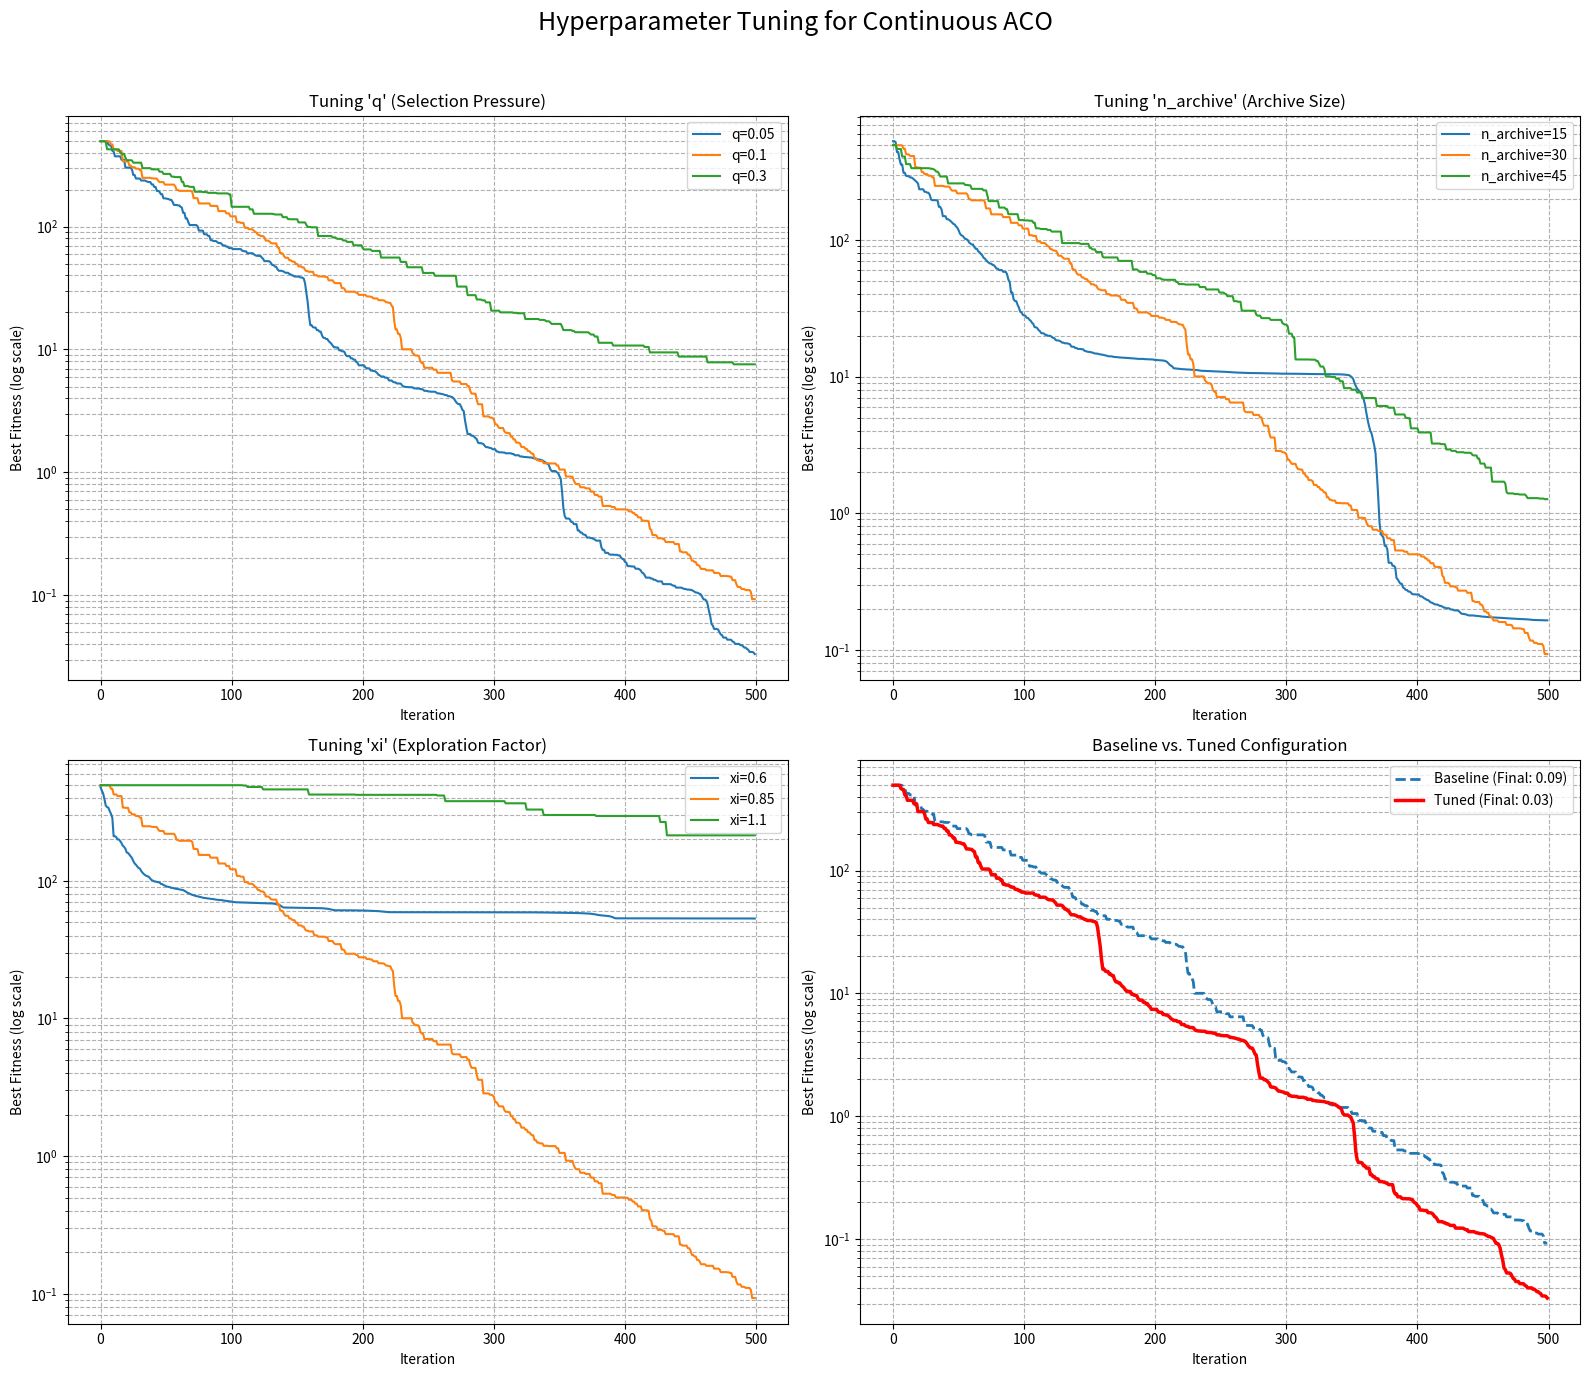

Generate this figure with matplotlib:
import numpy as np
import matplotlib.pyplot as plt
import random
import time

# =========================
#  Lớp Continuous ACO (Đã chỉnh sửa để dễ dàng thử nghiệm)
# =========================

class ContinuousACO:
    def __init__(self, func, dim, bounds, n_ants=20, n_archive=30,
                 q=0.1, xi=0.85, max_iter=100, seed=None):
        self.func = func
        self.dim = dim
        self.bounds = np.array(bounds)
        self.n_ants = n_ants
        self.n_archive = n_archive
        self.q = q
        self.xi = xi
        self.max_iter = max_iter
        self.seed = seed

        # Đặt seed để có thể tái tạo kết quả
        if self.seed is not None:
            random.seed(self.seed)
            np.random.seed(self.seed)

        # Archive lưu các nghiệm, được sắp xếp theo fitness
        self.archive = np.random.uniform(bounds[0], bounds[1], (n_archive, dim))
        self.archive_fitness = np.array([func(x) for x in self.archive])
        
        sorted_indices = np.argsort(self.archive_fitness)
        self.archive = self.archive[sorted_indices]
        self.archive_fitness = self.archive_fitness[sorted_indices]

    def _calculate_weights(self):
        ranks = np.arange(1, self.n_archive + 1)
        weights = (1 / (self.q * self.n_archive * np.sqrt(2 * np.pi))) * \
                  np.exp(-((ranks - 1)**2) / (2 * (self.q**2) * (self.n_archive**2)))
        return weights / np.sum(weights)

    def optimize(self, verbose=False):
        best_values = []
        global_best_f = self.archive_fitness[0]

        for it in range(self.max_iter):
            weights = self._calculate_weights()
            selected_indices = np.random.choice(self.n_archive, size=self.n_ants, p=weights)

            new_ants = np.zeros((self.n_ants, self.dim))
            for i in range(self.n_ants):
                mu = self.archive[selected_indices[i]]
                sigma_sum = np.sum(np.abs(self.archive - mu), axis=0) # Tối ưu hóa tính toán sigma
                sigma = self.xi * (sigma_sum / (self.n_archive - 1))
                
                new_ants[i] = np.random.normal(loc=mu, scale=sigma)
            
            new_ants = np.clip(new_ants, self.bounds[0], self.bounds[1])
            new_fitness = np.array([self.func(ant) for ant in new_ants])

            combined_solutions = np.vstack([self.archive, new_ants])
            combined_fitness = np.hstack([self.archive_fitness, new_fitness])

            sorted_idx = np.argsort(combined_fitness)
            self.archive = combined_solutions[sorted_idx][:self.n_archive]
            self.archive_fitness = combined_fitness[sorted_idx][:self.n_archive]

            if self.archive_fitness[0] < global_best_f:
                global_best_f = self.archive_fitness[0]
            
            best_values.append(global_best_f)
            if verbose and (it + 1) % 100 == 0:
                print(f"Iter {it+1}/{self.max_iter} | Best = {global_best_f:.6f}")

        return self.archive[0], self.archive_fitness[0], best_values

# =========================
#  Hàm mục tiêu và các thông số chung
# =========================
def sphere(x):
    return np.sum(x ** 2)

dim = 70
bounds = [-5.12, 5.12]
max_iter = 500 # Tăng số lần lặp để thấy rõ sự khác biệt
seed = 42

# Cấu hình gốc
baseline_params = {
    'n_ants': 30, 'n_archive': 30, 'q': 0.1, 'xi': 0.85
}

# =========================
#  Chạy Thử nghiệm
# =========================

results = {}

# 1. Thử nghiệm với tham số q
print("--- Tuning 'q' (Selection Pressure) ---")
q_values = [0.05, 0.1, 0.3]
results['q'] = {}
for q in q_values:
    params = baseline_params.copy()
    params['q'] = q
    aco = ContinuousACO(sphere, dim, bounds, **params, max_iter=max_iter, seed=seed)
    _, _, history = aco.optimize()
    results['q'][f"q={q}"] = history
    print(f"Finished q={q}, Final Fitness: {history[-1]:.4f}")

# 2. Thử nghiệm với n_archive
print("\n--- Tuning 'n_archive' (Archive Size) ---")
archive_values = [15, 30, 45]
results['archive'] = {}
for n_archive in archive_values:
    params = baseline_params.copy()
    params['n_archive'] = n_archive
    aco = ContinuousACO(sphere, dim, bounds, **params, max_iter=max_iter, seed=seed)
    _, _, history = aco.optimize()
    results['archive'][f"n_archive={n_archive}"] = history
    print(f"Finished n_archive={n_archive}, Final Fitness: {history[-1]:.4f}")

# 3. Thử nghiệm với xi
print("\n--- Tuning 'xi' (Exploration Factor) ---")
xi_values = [0.6, 0.85, 1.1]
results['xi'] = {}
for xi in xi_values:
    params = baseline_params.copy()
    params['xi'] = xi
    aco = ContinuousACO(sphere, dim, bounds, **params, max_iter=max_iter, seed=seed)
    _, _, history = aco.optimize()
    results['xi'][f"xi={xi}"] = history
    print(f"Finished xi={xi}, Final Fitness: {history[-1]:.4f}")

# 4. So sánh cấu hình Gốc và Tinh chỉnh
print("\n--- Final Comparison ---")
# Dựa trên kết quả trên, ta chọn ra bộ tham số tốt nhất
tuned_params = {
    'n_ants': 30, 'n_archive': 30, 'q': 0.05, 'xi': 0.85
}
# Chạy lại với cấu hình gốc
aco_base = ContinuousACO(sphere, dim, bounds, **baseline_params, max_iter=max_iter, seed=seed)
_, _, history_base = aco_base.optimize()
print(f"Finished Baseline, Final Fitness: {history_base[-1]:.4f}")

# Chạy với cấu hình đã tinh chỉnh
aco_tuned = ContinuousACO(sphere, dim, bounds, **tuned_params, max_iter=max_iter, seed=seed)
_, _, history_tuned = aco_tuned.optimize()
print(f"Finished Tuned, Final Fitness: {history_tuned[-1]:.4f}")


# =========================
#  Vẽ Biểu đồ
# =========================
fig, axs = plt.subplots(2, 2, figsize=(16, 14))
fig.suptitle('Hyperparameter Tuning for Continuous ACO', fontsize=18)

# Biểu đồ cho q
ax = axs[0, 0]
for label, history in results['q'].items():
    ax.plot(history, label=label)
ax.set_title("Tuning 'q' (Selection Pressure)")
ax.set_xlabel('Iteration')
ax.set_ylabel('Best Fitness (log scale)')
ax.set_yscale('log')
ax.legend()
ax.grid(True, which="both", ls="--")

# Biểu đồ cho n_archive
ax = axs[0, 1]
for label, history in results['archive'].items():
    ax.plot(history, label=label)
ax.set_title("Tuning 'n_archive' (Archive Size)")
ax.set_xlabel('Iteration')
ax.set_ylabel('Best Fitness (log scale)')
ax.set_yscale('log')
ax.legend()
ax.grid(True, which="both", ls="--")

# Biểu đồ cho xi
ax = axs[1, 0]
for label, history in results['xi'].items():
    ax.plot(history, label=label)
ax.set_title("Tuning 'xi' (Exploration Factor)")
ax.set_xlabel('Iteration')
ax.set_ylabel('Best Fitness (log scale)')
ax.set_yscale('log')
ax.legend()
ax.grid(True, which="both", ls="--")

# Biểu đồ so sánh cuối cùng
ax = axs[1, 1]
ax.plot(history_base, label=f'Baseline (Final: {history_base[-1]:.2f})', linewidth=2, linestyle='--')
ax.plot(history_tuned, label=f'Tuned (Final: {history_tuned[-1]:.2f})', linewidth=2.5, color='red')
ax.set_title("Baseline vs. Tuned Configuration")
ax.set_xlabel('Iteration')
ax.set_ylabel('Best Fitness (log scale)')
ax.set_yscale('log')
ax.legend()
ax.grid(True, which="both", ls="--")

plt.tight_layout(rect=[0, 0, 1, 0.96])
plt.savefig("aco_tuning_results.png", dpi=300)
plt.show()